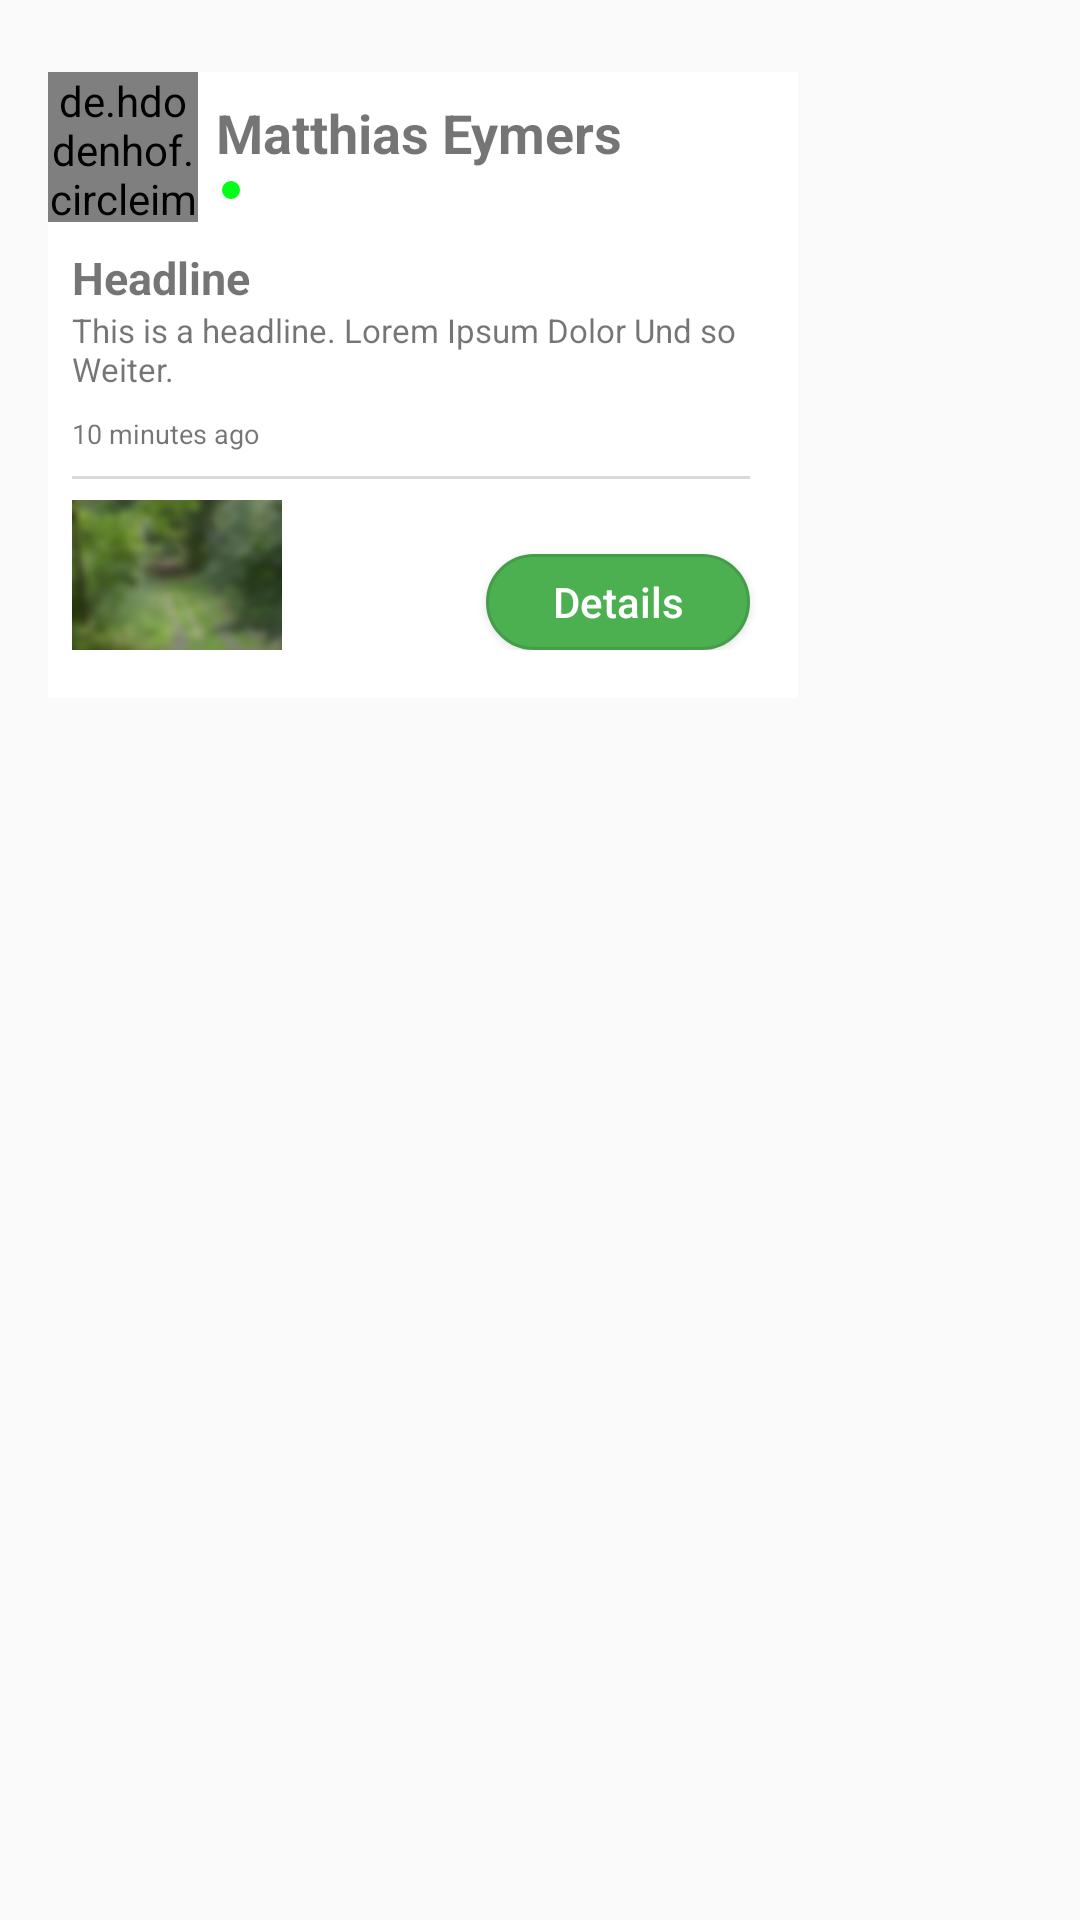

Produce the Android XML layout that renders to this screen, including the resource entries it uses.
<!-- AndroidManifest.xml: application theme Theme.AppCompat.Light.NoActionBar -->
<!-- res/layout/view_custom_maps_window.xml -->
<FrameLayout xmlns:android="http://schemas.android.com/apk/res/android"
    xmlns:app="http://schemas.android.com/apk/res-auto"
    xmlns:tools="http://schemas.android.com/tools"
    android:layout_width="match_parent"
    android:layout_height="wrap_content"
    android:background="@android:color/transparent">

    <android.support.constraint.ConstraintLayout
        android:layout_width="250dp"
        android:layout_height="wrap_content"
        android:layout_marginStart="16dp"
        android:layout_marginTop="24dp"
        android:background="@android:color/white"
        android:paddingBottom="16dp">

        <de.hdodenhof.circleimageview.CircleImageView
            android:id="@+id/ProfileCircleImageView"
            android:layout_width="50dp"
            android:layout_height="50dp"
            android:src="@drawable/me"
            app:civ_border_color="@android:color/white"
            app:civ_border_width="4dp" />

        <TextView
            android:id="@+id/postUserName"
            android:layout_width="wrap_content"
            android:layout_height="wrap_content"
            android:layout_marginStart="16dp"
            android:layout_marginTop="8dp"
            android:text="Matthias Eymers"
            android:textSize="18sp"
            android:textStyle="bold"
            app:layout_constraintStart_toStartOf="@+id/guideline"
            app:layout_constraintTop_toTopOf="parent" />

        <ImageView
            android:id="@+id/onlineStateDot"
            android:layout_width="6dp"
            android:layout_height="6dp"
            android:layout_marginStart="2dp"
            android:layout_marginTop="4dp"
            android:src="@drawable/dot"
            app:layout_constraintStart_toStartOf="@id/postUserName"
            app:layout_constraintTop_toBottomOf="@id/postUserName" />

        <TextView
            android:id="@+id/onlineState"
            android:layout_width="wrap_content"
            android:layout_height="wrap_content"
            android:layout_marginBottom="8dp"
            android:layout_marginStart="8dp"
            android:layout_marginTop="8dp"
            android:text="Online"
            app:layout_constraintBottom_toBottomOf="@+id/onlineStateDot"
            app:layout_constraintStart_toEndOf="@id/onlineStateDot"
            app:layout_constraintTop_toTopOf="@+id/onlineStateDot"
            app:layout_constraintVertical_bias="0.55" />

        <TextView
            android:id="@+id/postHeadline"
            android:layout_width="wrap_content"
            android:layout_height="wrap_content"
            android:layout_marginStart="8dp"
            android:layout_marginTop="16dp"
            android:text="Headline"
            android:textSize="15sp"
            android:textStyle="bold"
            app:layout_constraintStart_toStartOf="parent"
            app:layout_constraintTop_toBottomOf="@id/onlineStateDot" />

        <TextView
            android:id="@+id/postMessage"
            android:layout_width="0dp"
            android:layout_height="wrap_content"
            android:layout_marginEnd="8dp"
            android:scrollHorizontally="false"
            android:textSize="11sp"
            android:text="This is a headline. Lorem Ipsum Dolor Und so Weiter."
            app:layout_constraintEnd_toEndOf="parent"
            app:layout_constraintStart_toStartOf="@+id/postHeadline"
            app:layout_constraintTop_toBottomOf="@+id/postHeadline" />

        <TextView
            android:id="@+id/postAgo"
            android:layout_width="wrap_content"
            android:layout_height="wrap_content"
            android:layout_marginTop="8dp"
            app:layout_constraintStart_toStartOf="@+id/postMessage"
            app:layout_constraintTop_toBottomOf="@+id/postMessage"
            android:text="10 minutes ago"
            android:textSize="9sp"/>
        
        <View
            android:layout_width="0dp"
            android:layout_height="1dp"
            android:layout_marginTop="8dp"
            android:layout_marginRight="16dp"
            android:background="#d9d9d9"
            app:layout_constraintStart_toStartOf="@+id/postAgo"
            app:layout_constraintEnd_toEndOf="parent"
            app:layout_constraintTop_toBottomOf="@+id/postAgo"/>

        <ImageView
            android:id="@+id/postImage"
            android:layout_width="70dp"
            android:layout_height="50dp"
            android:layout_marginTop="16dp"
            android:scaleType="centerCrop"
            android:src="@drawable/waldweg"
            app:layout_constraintStart_toStartOf="@+id/postAgo"
            app:layout_constraintTop_toBottomOf="@+id/postAgo" />

        <Button
            android:layout_width="wrap_content"
            android:layout_height="32dp"
            android:layout_marginEnd="16dp"
            android:background="@drawable/login_button_background"
            android:text="Details"
            android:textAllCaps="false"
            android:textColor="@android:color/white"
            app:layout_constraintBottom_toBottomOf="@+id/postImage"
            app:layout_constraintEnd_toEndOf="parent" />

        <android.support.constraint.Guideline
            android:id="@+id/guideline"
            android:layout_width="wrap_content"
            android:layout_height="wrap_content"
            android:orientation="vertical"
            app:layout_constraintGuide_percent="0.16" />

    </android.support.constraint.ConstraintLayout>

</FrameLayout>
<!-- resources referenced by this layout -->
<resources>
  <!-- drawable dot (drawable) -->
  <shape xmlns:android="http://schemas.android.com/apk/res/android"
      android:shape="oval">
      <solid
          android:color="#00ff19"/>
  </shape>
  <!-- drawable login_button_background (drawable) -->
  <?xml version="1.0" encoding="utf-8"?>
  <shape xmlns:android="http://schemas.android.com/apk/res/android">
      <stroke
          android:width="1dp"
          android:color="#449D48"/>
      <solid
          android:color="#4CAF50"/>
      <corners
          android:bottomRightRadius="200dp"
          android:bottomLeftRadius="200dp"
          android:topLeftRadius="200dp"
          android:topRightRadius="200dp"/>
  </shape>
  <!-- drawable me: jpg bitmap (drawable, 63347 bytes) -->
  <!-- drawable waldweg: jpg bitmap (drawable, 50628 bytes) -->
  <style name="Theme.AppCompat.Light.NoActionBar" parent="@style/Theme.AppCompat.Light">
          <item name="windowNoTitle">true</item>
          <item name="windowActionBar">false</item>
          <item name="android:windowFullscreen">false</item>
          <item name="android:windowContentOverlay">@null</item>
  
          <item name="colorPrimary">@color/colorPrimary</item>
          <item name="colorPrimaryDark">@color/colorPrimaryDark</item>
          <item name="colorAccent">@color/colorAccent</item>
      </style>
  <color name="colorPrimary">#4caf50</color>
  <color name="colorPrimaryDark">#409443</color>
  <color name="colorAccent">#64dd17</color>
</resources>
